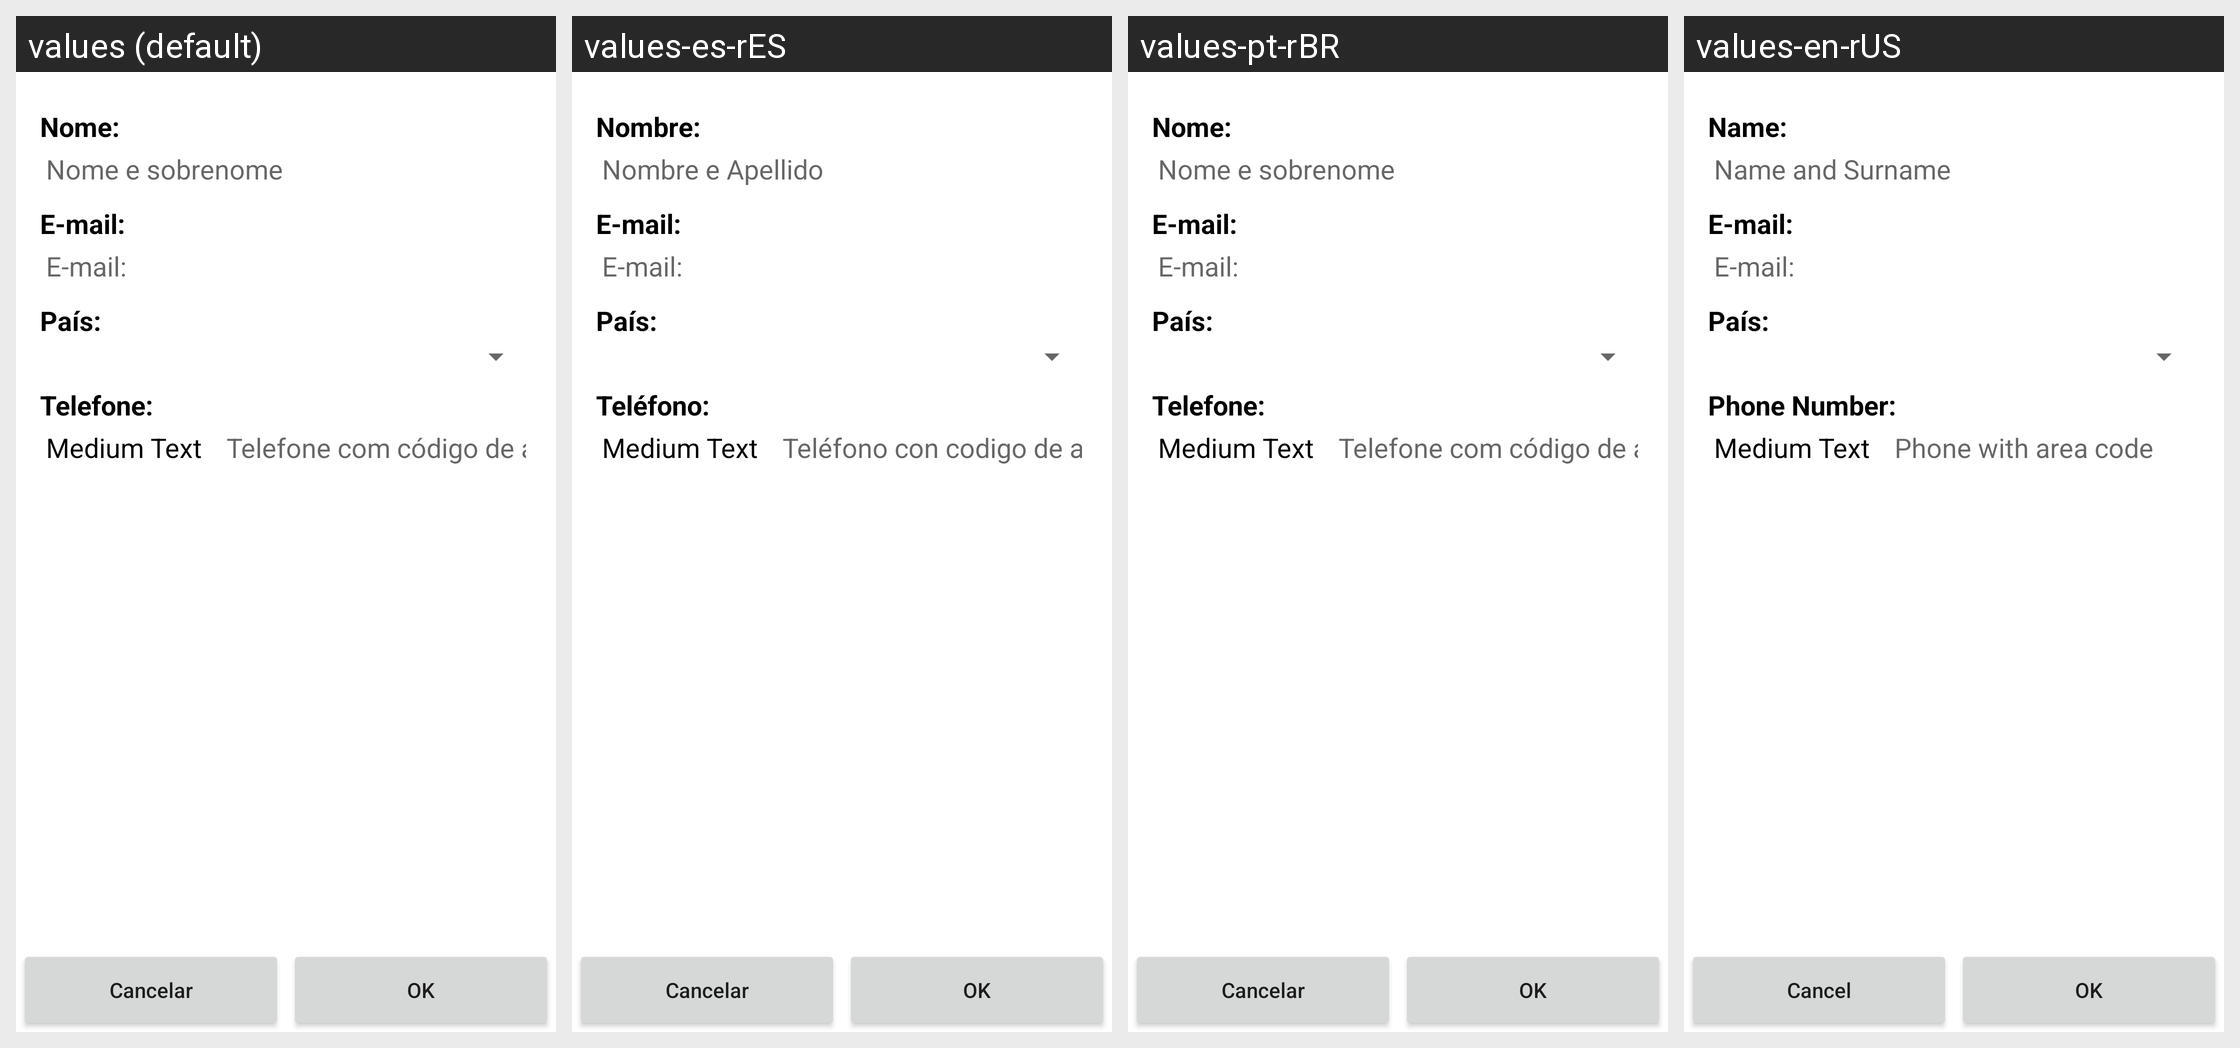

Translations of the strings shown on this Android screen, per locale in the grid:
Android screen res/layout/activity_product_register.xml rendered under 4 locales, left to right: values (default), values-es-rES, values-pt-rBR, values-en-rUS. Device: Nexus 5 (rendered at 1080×1920; each locale shown at half size, 540×960, under a caption strip naming it); theme Theme.Thanos.
Strings drawn on this screen, with the default value and each locale's value (text and hints the layout hard-codes, and strings that could not be matched under every locale, appear in the picture but are not listed):

name
  values: Nome:
  values-es-rES: Nombre:
  values-pt-rBR: Nome:
  values-en-rUS: Name:

nameHint
  values: Nome e sobrenome
  values-es-rES: Nombre e Apellido
  values-pt-rBR: Nome e sobrenome
  values-en-rUS: Name and Surname

email
  values: E-mail:
  values-es-rES: E-mail:
  values-pt-rBR: E-mail:
  values-en-rUS: E-mail:

emailHint
  values: E-mail:
  values-es-rES: E-mail:
  values-pt-rBR: E-mail:
  values-en-rUS: E-mail:

phone
  values: Telefone:
  values-es-rES: Teléfono:
  values-pt-rBR: Telefone:
  values-en-rUS: Phone Number:

phoneHint
  values: Telefone com código de área
  values-es-rES: Teléfono con codigo de area
  values-pt-rBR: Telefone com código de área
  values-en-rUS: Phone with area code

cancel
  values: Cancelar
  values-es-rES: Cancelar
  values-pt-rBR: Cancelar
  values-en-rUS: Cancel

ok
  values: ok
  values-es-rES: ok
  values-pt-rBR: ok
  values-en-rUS: ok
